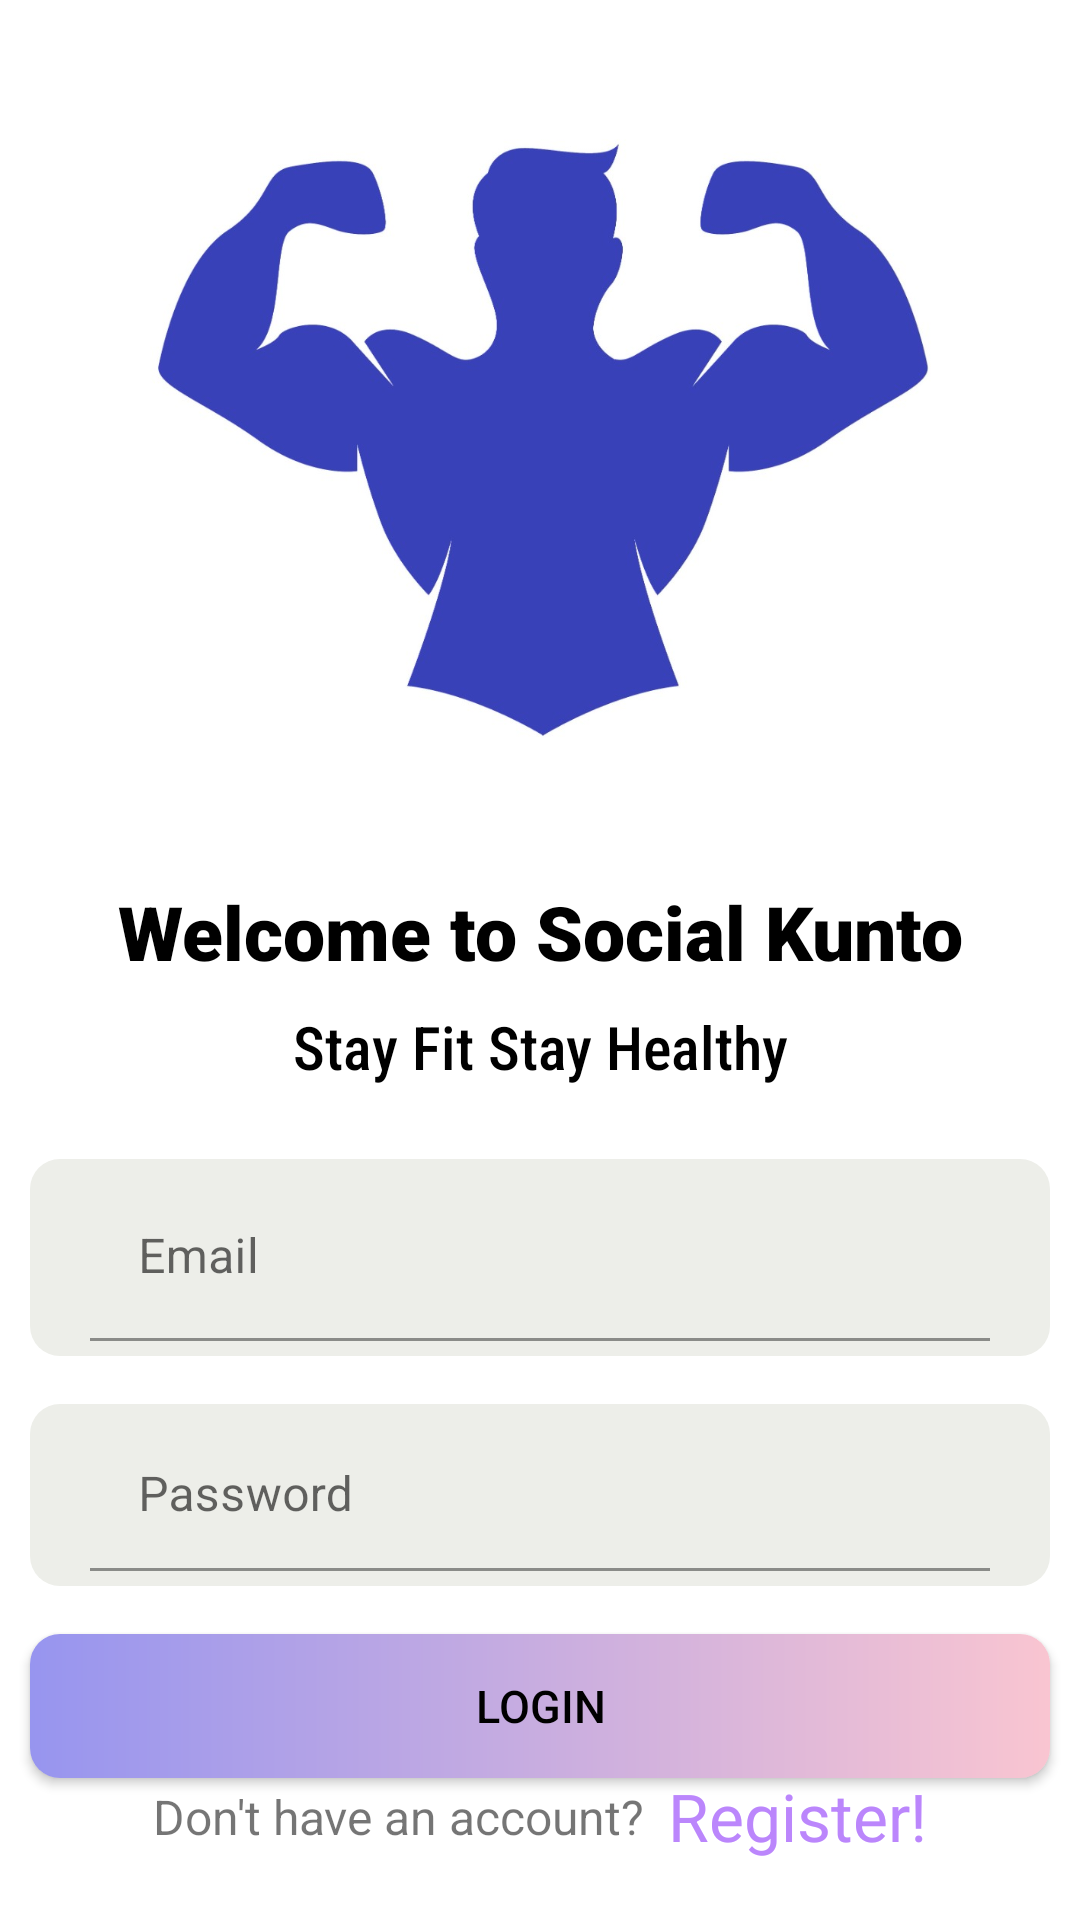

Android layout source for this screen:
<!-- AndroidManifest.xml: application theme Theme.SocialKunto -->
<!-- res/layout/activity_login.xml -->
<?xml version="1.0" encoding="utf-8"?>
<androidx.constraintlayout.widget.ConstraintLayout xmlns:android="http://schemas.android.com/apk/res/android"
    xmlns:app="http://schemas.android.com/apk/res-auto"
    xmlns:tools="http://schemas.android.com/tools"
    android:layout_width="match_parent"
    android:layout_height="match_parent"
    android:background="@color/white"
    tools:context=".LoginActivity">


    <ImageView
        android:id="@+id/imageView5"
        android:layout_width="325dp"
        android:layout_height="276dp"
        app:layout_constraintBottom_toTopOf="@+id/textView4"
        app:layout_constraintEnd_toEndOf="parent"
        app:layout_constraintStart_toStartOf="parent"
        app:layout_constraintTop_toTopOf="parent"
        app:layout_constraintVertical_bias="0.47000003"
        app:layout_constraintVertical_chainStyle="packed"
        app:srcCompat="@drawable/logo" />

    <TextView
        android:id="@+id/textView4"
        android:layout_width="wrap_content"
        android:layout_height="wrap_content"
        android:layout_marginTop="16dp"
        android:fontFamily="sans-serif-black"
        android:text="Welcome to Social Kunto"
        android:textColor="@color/black"
        android:textSize="25sp"
        app:layout_constraintBottom_toTopOf="@+id/textView13"
        app:layout_constraintEnd_toEndOf="@+id/imageView5"
        app:layout_constraintStart_toStartOf="@+id/imageView5"
        app:layout_constraintTop_toBottomOf="@+id/imageView5" />

    <TextView
        android:id="@+id/textView13"
        android:layout_width="wrap_content"
        android:layout_height="wrap_content"
        android:layout_marginTop="8dp"
        android:fontFamily="sans-serif-condensed-medium"
        android:text="Stay Fit Stay Healthy"
        android:textColor="@color/black"
        android:textSize="20sp"
        app:layout_constraintBottom_toTopOf="@+id/textInputLayout2"
        app:layout_constraintEnd_toEndOf="@+id/textView4"
        app:layout_constraintStart_toStartOf="@+id/textView4"
        app:layout_constraintTop_toBottomOf="@+id/textView4" />

    <com.google.android.material.textfield.TextInputLayout
        android:id="@+id/textInputLayout2"
        android:layout_width="match_parent"
        android:layout_height="wrap_content"
        android:layout_marginStart="10dp"
        android:layout_marginTop="24dp"
        android:layout_marginEnd="10dp"
        android:background="@drawable/input_text_bg"
        android:paddingStart="20dp"
        android:paddingTop="5dp"
        android:paddingEnd="20dp"
        android:paddingBottom="5dp"
        app:layout_constraintBottom_toTopOf="@+id/textInputLayout"
        app:layout_constraintEnd_toEndOf="parent"
        app:layout_constraintStart_toStartOf="parent"
        app:layout_constraintTop_toBottomOf="@+id/textView13">

        <com.google.android.material.textfield.TextInputEditText
            android:layout_width="match_parent"
            android:id="@+id/emailET"
            android:layout_height="wrap_content"
            android:layout_weight="1"
            android:background="@android:color/transparent"
            android:hint="Email" />
    </com.google.android.material.textfield.TextInputLayout>

    <com.google.android.material.textfield.TextInputLayout
        android:id="@+id/textInputLayout"
        android:layout_width="match_parent"
        android:layout_height="wrap_content"
        android:layout_marginStart="10dp"
        android:layout_marginTop="16dp"
        android:layout_marginEnd="10dp"
        android:background="@drawable/input_text_bg"
        android:paddingStart="20dp"
        android:paddingTop="5dp"
        android:paddingEnd="20dp"
        android:paddingBottom="5dp"
        app:layout_constraintBottom_toTopOf="@+id/loginBtn"
        app:layout_constraintEnd_toEndOf="parent"
        app:layout_constraintStart_toStartOf="parent"
        app:layout_constraintTop_toBottomOf="@+id/textInputLayout2">

        <com.google.android.material.textfield.TextInputEditText
            android:id="@+id/passwordET"
            android:layout_width="match_parent"
            android:layout_height="wrap_content"
            android:layout_weight="1"
            android:background="@android:color/transparent"
            android:hint="Password"
            android:paddingBottom="5dp" />

    </com.google.android.material.textfield.TextInputLayout>

    <androidx.appcompat.widget.AppCompatButton
        android:id="@+id/loginBtn"
        android:layout_width="0dp"
        android:layout_height="wrap_content"
        android:layout_marginTop="16dp"
        android:background="@drawable/button_bg"
        android:text="LOGIN"
        android:textColor="@color/black"
        android:textSize="15sp"
        app:layout_constraintBottom_toTopOf="@+id/textView14"
        app:layout_constraintEnd_toEndOf="@+id/textInputLayout"
        app:layout_constraintHorizontal_bias="0.0"
        app:layout_constraintStart_toStartOf="@+id/textInputLayout"
        app:layout_constraintTop_toBottomOf="@+id/textInputLayout" />

    <TextView
        android:id="@+id/textView14"
        android:layout_width="wrap_content"
        android:layout_height="wrap_content"
        android:text="Don't have an account?"
        android:textSize="16sp"
        app:layout_constraintBottom_toBottomOf="@+id/goToSignup"
        app:layout_constraintEnd_toStartOf="@+id/goToSignup"
        app:layout_constraintHorizontal_chainStyle="packed"
        app:layout_constraintStart_toStartOf="parent"
        app:layout_constraintTop_toTopOf="@+id/goToSignup" />

    <TextView
        android:id="@+id/goToSignup"
        android:layout_width="wrap_content"
        android:layout_height="wrap_content"
        android:layout_marginStart="8dp"
        android:layout_marginBottom="20dp"
        android:text="Register!"
        android:textColor="@color/purple_200"
        android:textSize="22sp"
        app:layout_constraintBottom_toBottomOf="parent"
        app:layout_constraintEnd_toEndOf="parent"
        app:layout_constraintStart_toEndOf="@+id/textView14" />


</androidx.constraintlayout.widget.ConstraintLayout>
<!-- resources referenced by this layout -->
<resources>
  <color name="black">#FF000000</color>
  <color name="purple_200">#FFBB86FC</color>
  <color name="white">#FFFFFF</color>
  
      // Custom colors
  <!-- drawable button_bg (drawable) -->
  <?xml version="1.0" encoding="utf-8"?>
  <shape xmlns:android="http://schemas.android.com/apk/res/android">
  
  
      <solid android:color="@color/gradient_1"/>
      <gradient android:startColor="@color/gradient_1"
          android:endColor="@color/gradient_2"
          android:angle="0">
      </gradient>
      <corners android:radius="10dp"/>
  </shape>
  <!-- drawable input_text_bg (drawable) -->
  <?xml version="1.0" encoding="utf-8"?>
  <shape xmlns:android="http://schemas.android.com/apk/res/android">
  
      <solid android:color="#EDEEE9"/>
  
      <corners android:radius="10dp"/>
  
  </shape>
  <!-- drawable logo: jpeg bitmap (drawable, 44958 bytes) -->
  <style name="Theme.SocialKunto" parent="Theme.MaterialComponents.Light.NoActionBar">
          
          <item name="colorPrimary">@color/purple_500</item>
          <item name="colorPrimaryVariant">@color/purple_700</item>
          <item name="colorOnPrimary">@color/white</item>
          
          <item name="colorSecondary">@color/teal_200</item>
          <item name="colorSecondaryVariant">@color/teal_700</item>
          <item name="colorOnSecondary">@color/black</item>
          
          <item name="android:statusBarColor" tools:targetApi="l">@color/transparent</item>
          
      </style>
  <color name="gradient_1">#9795ef</color>
  <color name="gradient_2">#f9c5d1</color>
  <color name="purple_500">#9795ef</color>
  <color name="purple_700">#01baef</color>
  <color name="teal_200">#FF03DAC5</color>
  <color name="teal_700">#FF018786</color>
  <color name="transparent">#00000000</color>
</resources>
